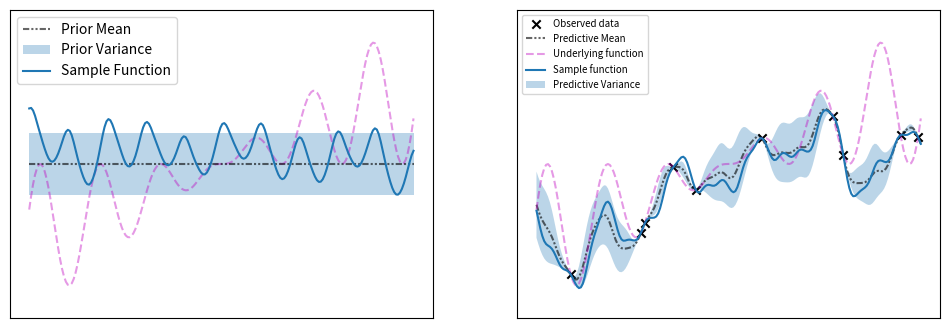

This chart was generated by the following Python code:
import numpy as np
import matplotlib.pyplot as plt
from scipy import spatial as spt
from matplotlib import cm

np.random.seed(98765)

def find_s_d(X1, X2 = None):
    if X2 is not None:
        sqd = spt.distance.cdist(X1, X2, metric='sqeuclidean')
    else:
        sqd = spt.distance.cdist(X1, X1, metric='sqeuclidean')
    return sqd

def SE(X1, X2, l=1., sigma_f=1.):
    sqdist = find_s_d(X1, X2)
    return sigma_f**2 * np.exp(-0.5 / l**2 * sqdist)

def Per(X1, X2, l = 1., p = 1., sigma_f = 1.):
    sqdist = find_s_d(X1, X2)
    return sigma_f ** 2 * np.exp(- 2 * l **(-2) * np.sin(np.pi * np.sqrt(sqdist) / p) ** 2)

def RQ(X1, X2, l =1., alpha = 1., sigma = 1.):
    sqdist = find_s_d(X1, X2)
    return ( 1 + sqdist / (2 * alpha * l ** 2)) ** (-1 * alpha)

def LinKer(X1, X2, c = 1., d = 1. ):
    return (X1 - c) @ (X2 - d).T

x = np.vstack( np.random.uniform(-10,10,10) )
x_s = np.vstack( np.linspace(-10,10,200))
y = x * np.sin(x) ** 2
K = SE(x,x, l =1., sigma_f = 1.) + Per(x,x, l =2., p=2.)
K_s = SE(x_s,x) + Per(x_s,x, l =2., p=2.)
K_ss = SE(x_s,x_s) + Per(x_s,x_s, l =2., p=2.)

mu_s = K_s.dot(np.linalg.inv(K)).dot(y)
mu_s = np.hstack(mu_s).tolist()
cov_s = K_ss - K_s.dot(np.linalg.inv(K)).dot(K_s.T)

y_draw = np.random.multivariate_normal(mu_s, cov_s)

y_true = x_s * np.sin(x_s) ** 2

cov_p = mu_s + 2*cov_s.diagonal()
cov_m = mu_s - 2*cov_s.diagonal()


plt.figure(figsize = (12,4))
plt.subplot(121)
plt.plot(x_s, y_true, 'm--', alpha=0.4)
plt.plot(x_s, [0 for i in x_s], color = 'black', alpha = 0.6, linestyle=(0, (3, 1, 1, 1, 1, 1)), label = 'Prior Mean')
plt.fill_between(np.linspace(-10,10,200), -2, 2, alpha = 0.3, label = 'Prior Variance')
plt.plot(x_s, np.random.multivariate_normal([0 for i in x_s], K_ss), label='Sample Function')
plt.ylim([-10,10])
plt.xticks([])
plt.yticks([])
plt.legend(loc=0, fontsize = 5)
plt.legend(loc=0)

plt.subplot(122)
plt.scatter(x,y, marker='x', c='Black', label = 'Observed data')
plt.plot(x_s, mu_s, color='black', alpha=0.6, linestyle=(0, (3, 1, 1, 1, 1, 1)), label = 'Predictive Mean')
plt.plot(x_s, y_true, 'm--', alpha=0.4, label = 'Underlying function')
plt.plot(x_s, y_draw, label = 'Sample function')
plt.fill_between(np.linspace(-10,10,200), cov_m, cov_p, alpha = 0.3, label = 'Predictive Variance')
plt.ylim([-10,10])
plt.xticks([])
plt.yticks([])
plt.legend(loc=0, fontsize = 7)
plt.savefig('gp_ex.pdf')